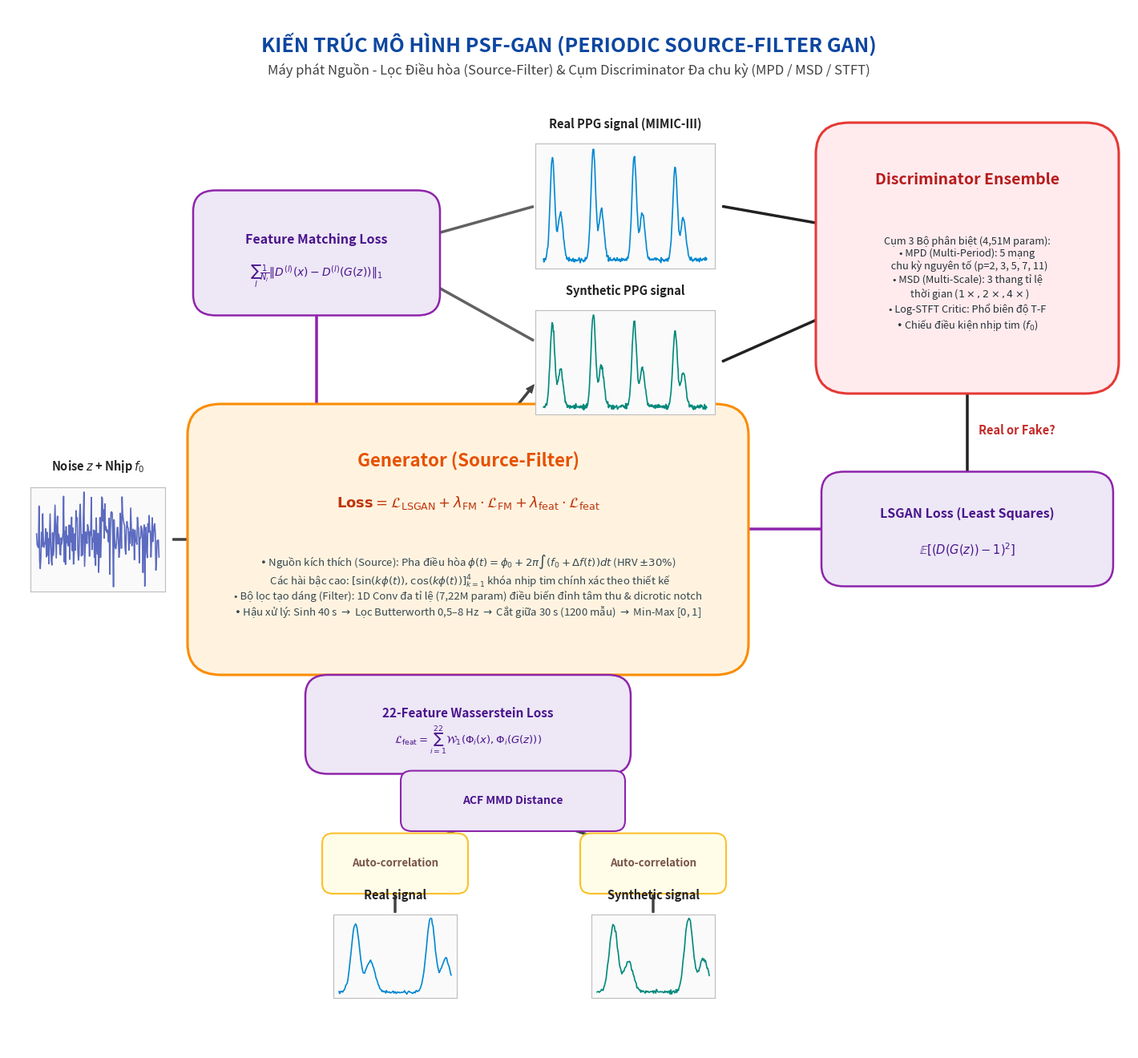

Source code (Python): (Note: this script raises an exception after producing the figure.)
import os
import numpy as np
import matplotlib
matplotlib.use('Agg')
import matplotlib.pyplot as plt
import matplotlib.patches as patches
from matplotlib.patches import FancyBboxPatch, FancyArrowPatch

def make_ppg_beat(n_samples=200):
    t = np.linspace(0, 1, n_samples)
    w1 = 1.0 * np.exp(-((t - 0.22) / 0.08)**2)
    w2 = 0.45 * np.exp(-((t - 0.42) / 0.09)**2)
    w3 = 0.25 * np.exp(-((t - 0.33) / 0.04)**2)
    sig = w1 + w2 - 0.15 * w3
    sig = sig - np.min(sig)
    sig = sig / np.max(sig)
    return sig

def make_multi_beat(n_beats=4, n_samples=400, noise=0.02):
    sig = []
    beat = make_ppg_beat(100)
    for i in range(n_beats):
        b = beat.copy()
        b = b * (1.0 + (np.sin(i*1.5) * 0.1))
        sig.extend(b)
    sig = np.array(sig)
    if noise > 0:
        sig += np.random.normal(0, noise, len(sig))
    sig = (sig - np.min(sig)) / (np.max(sig) - np.min(sig))
    return sig

def draw_waveform_box(ax, x, y, w, h, data, title, color='#0288D1'):
    sub_ax = ax.figure.add_axes([x, y, w, h])
    sub_ax.plot(data, color=color, lw=1.2)
    sub_ax.set_facecolor('#FAFAFA')
    sub_ax.grid(True, color='#E0E0E0', linestyle='--', linewidth=0.5)
    sub_ax.set_xticks([])
    sub_ax.set_yticks([])
    for spine in sub_ax.spines.values():
        spine.set_color('#BDBDBD')
        spine.set_linewidth(0.8)
    ax.text(x + w/2, y + h + 0.012, title, ha='center', va='bottom', 
            fontsize=10.5, fontweight='bold', color='#212121')

def create_psf_gan_diagram(out_path):
    fig = plt.figure(figsize=(14, 13), dpi=300)
    ax = fig.add_axes([0, 0, 1, 1])
    ax.set_xlim(0, 1)
    ax.set_ylim(0, 1)
    ax.axis('off')
    
    # Title Header
    ax.text(0.5, 0.965, "KIẾN TRÚC MÔ HÌNH PSF-GAN (PERIODIC SOURCE-FILTER GAN)", 
            ha='center', va='center', fontsize=18, fontweight='bold', color='#0D47A1')
    ax.text(0.5, 0.940, "Máy phát Nguồn - Lọc Điều hòa (Source-Filter) & Cụm Discriminator Đa chu kỳ (MPD / MSD / STFT)", 
            ha='center', va='center', fontsize=12, fontstyle='italic', color='#424242')

    c_gen_bg = '#FFF3E0'      # soft peach/orange
    c_gen_border = '#FB8C00'
    c_disc_bg = '#FFEBEE'     # soft coral/pink
    c_disc_border = '#E53935'
    c_loss_bg = '#EDE7F6'     # soft lavender/purple
    c_loss_border = '#8E24AA'
    c_aux_bg = '#FFFDE7'      # soft yellow/cream
    c_aux_border = '#FBC02D'

    # 1. Generator Box
    gen_box = FancyBboxPatch((0.18, 0.38), 0.46, 0.22,
                             boxstyle="round,pad=0.02,rounding_size=0.03",
                             facecolor=c_gen_bg, edgecolor=c_gen_border, linewidth=2.2, zorder=2)
    ax.add_patch(gen_box)
    
    ax.text(0.41, 0.565, "Generator (Source-Filter)", ha='center', va='center', 
            fontsize=16, fontweight='bold', color='#E65100', zorder=3)
    ax.text(0.41, 0.525, r"$\mathbf{Loss} = \mathcal{L}_{\mathrm{LSGAN}} + \lambda_{\mathrm{FM}} \cdot \mathcal{L}_{\mathrm{FM}} + \lambda_{\mathrm{feat}} \cdot \mathcal{L}_{\mathrm{feat}}$", 
            ha='center', va='center', fontsize=13, fontweight='bold', color='#BF360C', zorder=3)
    
    gen_details = (
        "• Nguồn kích thích (Source): Pha điều hòa $\phi(t) = \phi_0 + 2\pi\int(f_0 + \Delta f(t))dt$ (HRV $\pm 30\%$)\n"
        "  Các hài bậc cao: $[\sin(k\phi(t)), \cos(k\phi(t))]_{k=1}^4$ khóa nhịp tim chính xác theo thiết kế\n"
        "• Bộ lọc tạo dáng (Filter): 1D Conv đa tỉ lệ (7,22M param) điều biến đỉnh tâm thu & dicrotic notch\n"
        "• Hậu xử lý: Sinh 40 s $\\to$ Lọc Butterworth 0,5–8 Hz $\\to$ Cắt giữa 30 s (1200 mẫu) $\\to$ Min-Max [0, 1]"
    )
    ax.text(0.41, 0.445, gen_details, ha='center', va='center', fontsize=9.5, color='#37474F', zorder=3)

    # 2. Discriminator Box
    disc_box = FancyBboxPatch((0.74, 0.65), 0.23, 0.22,
                              boxstyle="round,pad=0.02,rounding_size=0.03",
                              facecolor=c_disc_bg, edgecolor=c_disc_border, linewidth=2.2, zorder=2)
    ax.add_patch(disc_box)
    ax.text(0.855, 0.835, "Discriminator Ensemble", ha='center', va='center', 
            fontsize=14, fontweight='bold', color='#B71C1C', zorder=3)
    disc_details = (
        "Cụm 3 Bộ phân biệt (4,51M param):\n"
        "• MPD (Multi-Period): 5 mạng\n"
        "  chu kỳ nguyên tố (p=2, 3, 5, 7, 11)\n"
        "• MSD (Multi-Scale): 3 thang tỉ lệ\n"
        "  thời gian ($1\\times, 2\\times, 4\\times$)\n"
        "• Log-STFT Critic: Phổ biên độ T-F\n"
        "• Chiếu điều kiện nhịp tim ($f_0$)"
    )
    ax.text(0.855, 0.735, disc_details, ha='center', va='center', fontsize=9.2, color='#263238', zorder=3)

    # 3. Loss Boxes
    loss_lsgan_box = FancyBboxPatch((0.74, 0.46), 0.23, 0.08,
                                    boxstyle="round,pad=0.015,rounding_size=0.02",
                                    facecolor=c_loss_bg, edgecolor=c_loss_border, linewidth=1.8, zorder=2)
    ax.add_patch(loss_lsgan_box)
    ax.text(0.855, 0.515, "LSGAN Loss (Least Squares)", ha='center', va='center', 
            fontsize=11.5, fontweight='bold', color='#4A148C', zorder=3)
    ax.text(0.855, 0.480, r"$\mathbb{E}[(D(G(z)) - 1)^2]$", ha='center', va='center', 
            fontsize=10.5, color='#4A148C', zorder=3)

    loss_fm_box = FancyBboxPatch((0.18, 0.72), 0.19, 0.09,
                                 boxstyle="round,pad=0.015,rounding_size=0.02",
                                 facecolor=c_loss_bg, edgecolor=c_loss_border, linewidth=1.8, zorder=2)
    ax.add_patch(loss_fm_box)
    ax.text(0.275, 0.778, "Feature Matching Loss", ha='center', va='center', 
            fontsize=11.5, fontweight='bold', color='#4A148C', zorder=3)
    ax.text(0.275, 0.742, r"$\sum_l \frac{1}{N_l} \|D^{(l)}(x) - D^{(l)}(G(z))\|_1$", 
            ha='center', va='center', fontsize=10, color='#4A148C', zorder=3)

    loss_feat_box = FancyBboxPatch((0.28, 0.28), 0.26, 0.065,
                                   boxstyle="round,pad=0.015,rounding_size=0.02",
                                   facecolor=c_loss_bg, edgecolor=c_loss_border, linewidth=1.8, zorder=2)
    ax.add_patch(loss_feat_box)
    ax.text(0.41, 0.323, "22-Feature Wasserstein Loss", ha='center', va='center', 
            fontsize=11, fontweight='bold', color='#4A148C', zorder=3)
    ax.text(0.41, 0.297, r"$\mathcal{L}_{\mathrm{feat}} = \sum_{i=1}^{22} \mathcal{W}_1(\Phi_i(x), \Phi_i(G(z)))$", 
            ha='center', va='center', fontsize=9.5, color='#4A148C', zorder=3)

    # 4. Waveforms
    real_ppg = make_multi_beat(n_beats=4, n_samples=300, noise=0.01)
    draw_waveform_box(ax, 0.47, 0.75, 0.16, 0.12, real_ppg, "Real PPG signal (MIMIC-III)", color='#0288D1')
    
    syn_ppg = make_multi_beat(n_beats=4, n_samples=300, noise=0.015)
    draw_waveform_box(ax, 0.47, 0.61, 0.16, 0.10, syn_ppg, "Synthetic PPG signal", color='#00897B')

    noise_data = np.random.normal(0, 1, 200)
    draw_waveform_box(ax, 0.02, 0.44, 0.12, 0.10, noise_data, "Noise $z$ + Nhịp $f_0$", color='#5C6BC0')

    draw_waveform_box(ax, 0.29, 0.05, 0.11, 0.08, real_ppg[:150], "Real signal", color='#0288D1')
    draw_waveform_box(ax, 0.52, 0.05, 0.11, 0.08, syn_ppg[:150], "Synthetic signal", color='#00897B')

    ac_real_box = FancyBboxPatch((0.29, 0.16), 0.11, 0.038,
                                 boxstyle="round,pad=0.01,rounding_size=0.01",
                                 facecolor=c_aux_bg, edgecolor=c_aux_border, linewidth=1.5, zorder=2)
    ax.add_patch(ac_real_box)
    ax.text(0.345, 0.179, "Auto-correlation", ha='center', va='center', fontsize=9.5, fontweight='bold', color='#795548')

    ac_syn_box = FancyBboxPatch((0.52, 0.16), 0.11, 0.038,
                                boxstyle="round,pad=0.01,rounding_size=0.01",
                                facecolor=c_aux_bg, edgecolor=c_aux_border, linewidth=1.5, zorder=2)
    ax.add_patch(ac_syn_box)
    ax.text(0.575, 0.179, "Auto-correlation", ha='center', va='center', fontsize=9.5, fontweight='bold', color='#795548')

    mmd_box = FancyBboxPatch((0.36, 0.22), 0.18, 0.038,
                             boxstyle="round,pad=0.01,rounding_size=0.01",
                             facecolor='#EDE7F6', edgecolor='#8E24AA', linewidth=1.5, zorder=2)
    ax.add_patch(mmd_box)
    ax.text(0.45, 0.239, "ACF MMD Distance", ha='center', va='center', fontsize=10, fontweight='bold', color='#4A148C')

    # 5. Arrows
    arrow_style = "Simple,tail_width=1.5,head_width=6,head_length=7"
    
    a1 = FancyArrowPatch((0.145, 0.49), (0.18, 0.49), arrowstyle=arrow_style, color='#424242')
    ax.add_patch(a1)
    a2 = FancyArrowPatch((0.44, 0.60), (0.47, 0.64), arrowstyle=arrow_style, color='#424242')
    ax.add_patch(a2)
    a3 = FancyArrowPatch((0.635, 0.81), (0.74, 0.79), arrowstyle=arrow_style, color='#212121')
    ax.add_patch(a3)
    a4 = FancyArrowPatch((0.635, 0.66), (0.74, 0.71), arrowstyle=arrow_style, color='#212121')
    ax.add_patch(a4)
    a5 = FancyArrowPatch((0.47, 0.81), (0.37, 0.78), arrowstyle=arrow_style, color='#616161')
    ax.add_patch(a5)
    a6 = FancyArrowPatch((0.47, 0.68), (0.37, 0.74), arrowstyle=arrow_style, color='#616161')
    ax.add_patch(a6)
    a7 = FancyArrowPatch((0.275, 0.72), (0.275, 0.60), arrowstyle=arrow_style, color='#8E24AA')
    ax.add_patch(a7)

    a8 = FancyArrowPatch((0.855, 0.65), (0.855, 0.54), arrowstyle=arrow_style, color='#212121')
    ax.add_patch(a8)
    ax.text(0.865, 0.595, "Real or Fake?", ha='left', va='center', fontsize=10.5, fontweight='bold', color='#C62828')

    a9 = FancyArrowPatch((0.74, 0.50), (0.64, 0.50), arrowstyle=arrow_style, color='#8E24AA')
    ax.add_patch(a9)

    a10 = FancyArrowPatch((0.345, 0.13), (0.345, 0.16), arrowstyle=arrow_style, color='#424242')
    ax.add_patch(a10)
    a11 = FancyArrowPatch((0.575, 0.13), (0.575, 0.16), arrowstyle=arrow_style, color='#424242')
    ax.add_patch(a11)

    a12 = FancyArrowPatch((0.37, 0.198), (0.42, 0.22), arrowstyle=arrow_style, color='#424242')
    ax.add_patch(a12)
    a13 = FancyArrowPatch((0.54, 0.198), (0.48, 0.22), arrowstyle=arrow_style, color='#424242')
    ax.add_patch(a13)

    a14 = FancyArrowPatch((0.45, 0.258), (0.43, 0.28), arrowstyle=arrow_style, color='#8E24AA')
    ax.add_patch(a14)
    a15 = FancyArrowPatch((0.41, 0.345), (0.41, 0.38), arrowstyle=arrow_style, color='#8E24AA')
    ax.add_patch(a15)

    fig.savefig(out_path, dpi=300, facecolor='white', bbox_inches='tight')
    plt.close(fig)
    print(f"Saved PSF-GAN diagram to {out_path}")

if __name__ == '__main__':
    create_psf_gan_diagram('docs/figures_ppt/arch_psf_gan.png')
